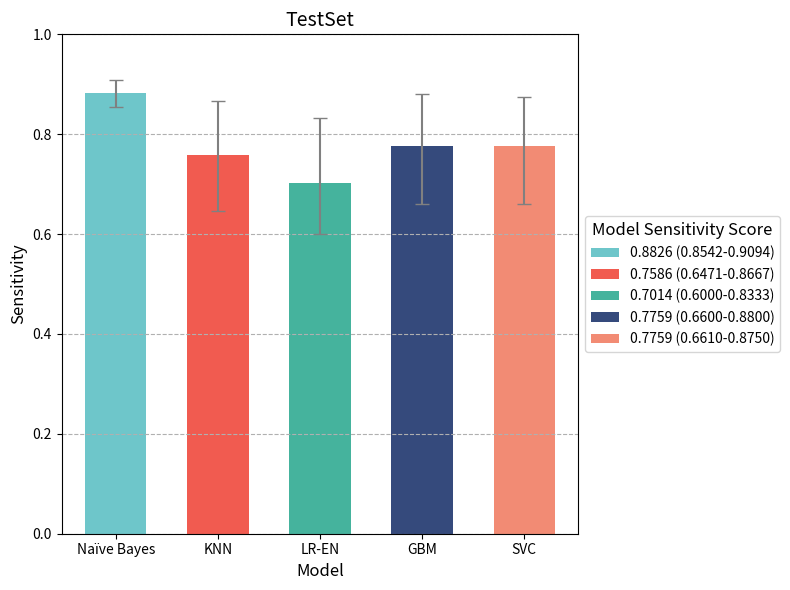

Recreate this plot in Python.
# -*- coding: utf-8 -*-
"""
Created on Thu Oct 10 21:50:30 2024

[redacted]
"""

# -*- coding: utf-8 -*-
"""
Created on Thu Oct 10 11:10:58 2024

[redacted]
"""

import matplotlib.pyplot as plt
import numpy as np

# Data: Sensitivity values for different models
models = ['Naïve Bayes', 'KNN', 'LR-EN', 'GBM', 'SVC']
sensitivity = [0.8826, 0.7586, 0.7014, 0.7759, 0.7759]

# Corrected error range: Lower and upper bounds for each model (matching the provided image)
error_lower = [0.8542, 0.6471, 0.6, 0.66, 0.6610]
error_upper = [0.9094, 0.8667, 0.8333, 0.88, 0.875]

# Calculate the asymmetric error bars
error = [
    [sensitivity[i] - error_lower[i], error_upper[i] - sensitivity[i]]
    for i in range(len(sensitivity))
]

# Convert error to a format suitable for matplotlib (transpose to match yerr format)
asymmetric_error = np.array(error).T

# Create bar chart
plt.figure(figsize=(8, 6))
colors = ['#6ec6ca', '#f15b50', '#45b39d', '#354a7c', '#f28b74']  # Matching the colors from the provided image
bar_width = 0.6  # Adjusting the bar width to match the chart
bars = plt.bar(models, sensitivity, color=colors, width=bar_width, yerr=asymmetric_error, capsize=5, ecolor='gray', alpha=1.0)  # Keep bars opaque, use asymmetric error bars

# Add title and labels
plt.title('TestSet', fontsize=14)
plt.xlabel('Model', fontsize=12)
plt.ylabel('Sensitivity', fontsize=12)

# Adjust y-axis ticks
plt.yticks([0, 0.2, 0.4, 0.6, 0.8, 1.0])

# Add horizontal grid lines and remove vertical grid lines
plt.grid(axis='y', linestyle='--')  # Add horizontal grid lines
plt.grid(axis='x', visible=False)  # Hide vertical grid lines

# Add legend to the right side of the plot, displaying color and sensitivity score with error
plt.legend(bars, [f"{score:.4f} ({lower:.4f}-{upper:.4f})" for score, lower, upper in zip(sensitivity, error_lower, error_upper)], loc='center left', fontsize=10, title='Model Sensitivity Score', title_fontsize=12, frameon=True, bbox_to_anchor=(1, 0.5))

# Display the chart
plt.tight_layout()
plt.show()
